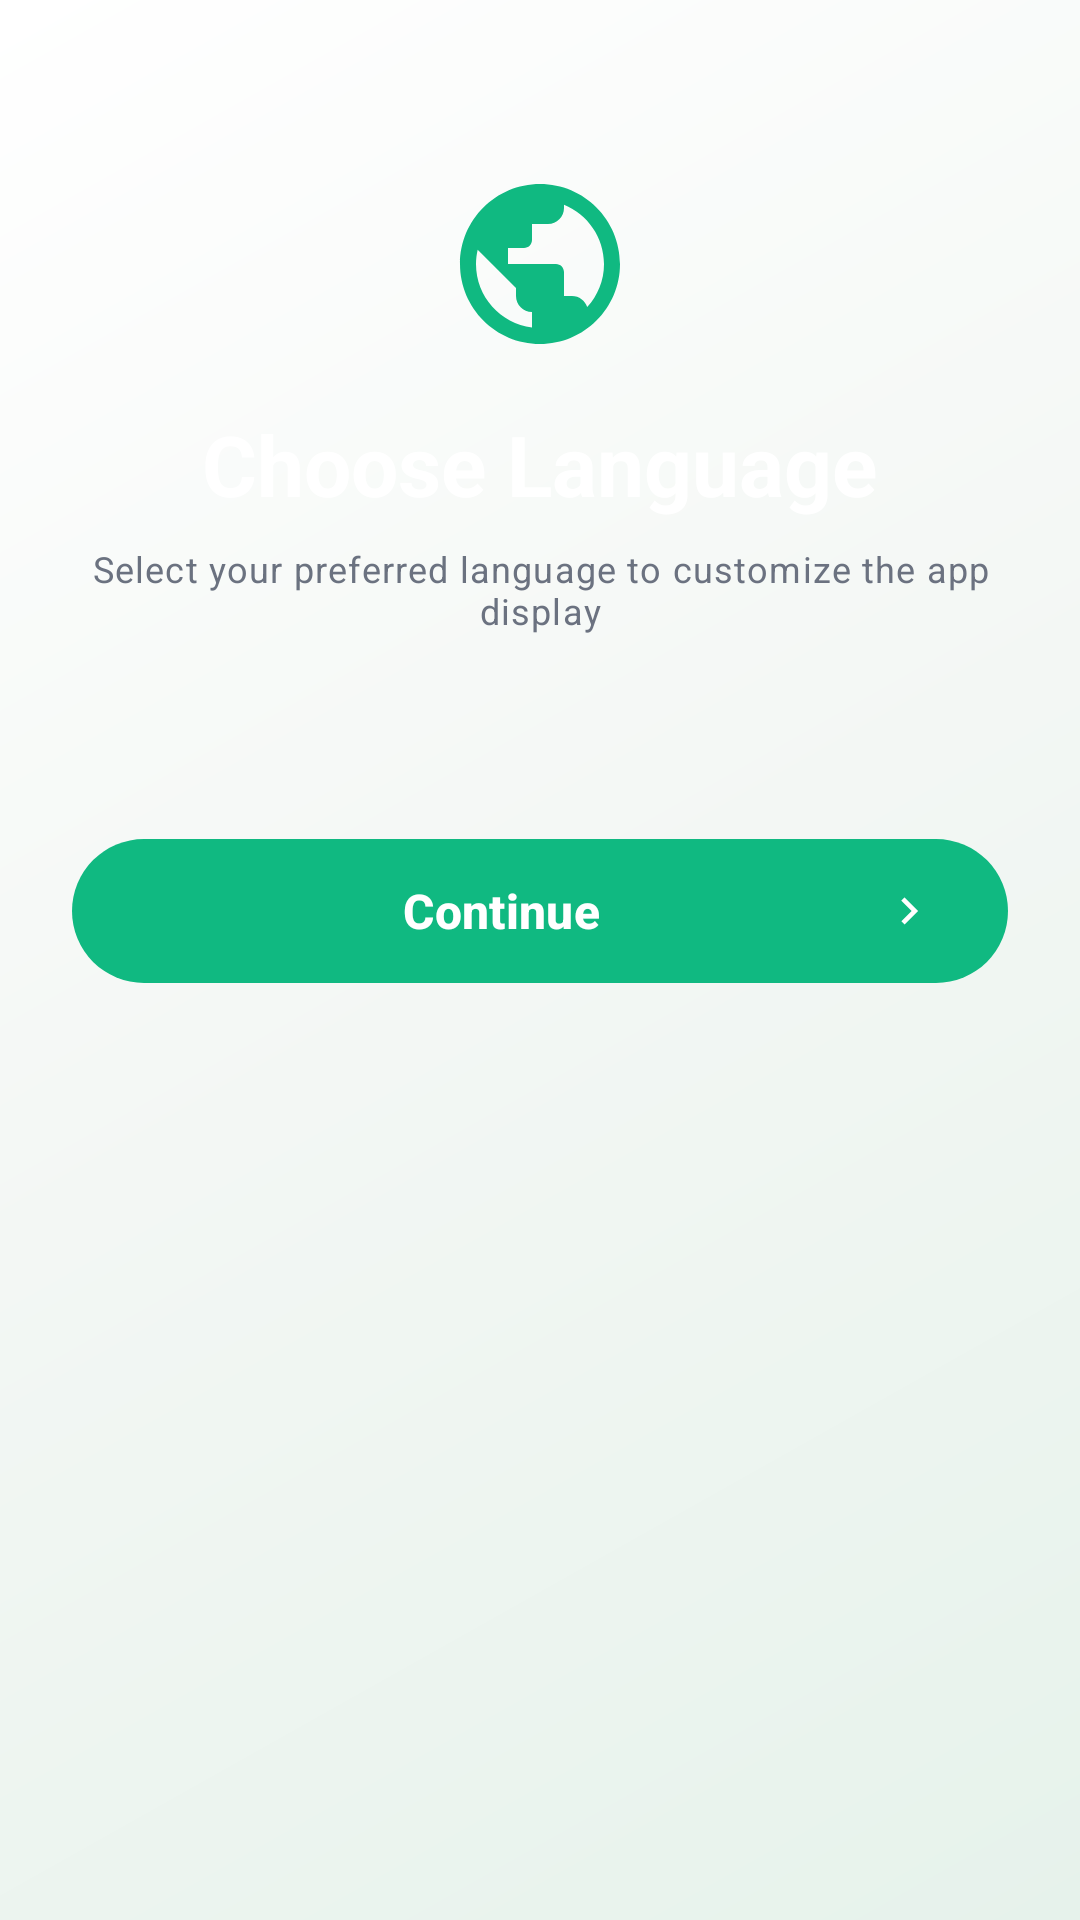

Here is an Android app screen rendered from its layout file. Give the layout XML and the strings, colors and styles it references.
<!-- AndroidManifest.xml: application theme Theme.AgriSenseAi -->
<!-- res/layout/activity_language_selection.xml -->
<?xml version="1.0" encoding="utf-8"?>
<ScrollView
    xmlns:android="http://schemas.android.com/apk/res/android"
    xmlns:app="http://schemas.android.com/apk/res-auto"
    android:layout_width="match_parent"
    android:layout_height="match_parent"
    android:background="@drawable/bg_futuristic_gradient"
    android:fillViewport="true">

    <LinearLayout
        android:layout_width="match_parent"
        android:layout_height="wrap_content"
        android:orientation="vertical"
        android:padding="24dp">

        
        <ImageView
            android:layout_width="64dp"
            android:layout_height="64dp"
            android:layout_gravity="center"
            android:layout_marginTop="32dp"
            android:src="@drawable/ic_language"
            app:tint="@color/primary_green"
            android:contentDescription="@string/select_language_title" />

        <TextView
            android:layout_width="wrap_content"
            android:layout_height="wrap_content"
            android:layout_gravity="center"
            android:layout_marginTop="16dp"
            android:text="@string/select_language_title"
            android:textAppearance="@style/TextAppearance.AgriSense.Headline"
            android:textColor="@color/white" />

        <TextView
            android:layout_width="wrap_content"
            android:layout_height="wrap_content"
            android:layout_gravity="center"
            android:layout_marginTop="8dp"
            android:text="@string/select_language_subtitle"
            android:textAppearance="@style/TextAppearance.AgriSense.Caption"
            android:textColor="@color/text_secondary"
            android:gravity="center" />

        
        <GridLayout
            android:id="@+id/languageGrid"
            android:layout_width="match_parent"
            android:layout_height="wrap_content"
            android:layout_marginTop="32dp"
            android:columnCount="2"
            android:alignmentMode="alignBounds"
            android:useDefaultMargins="true" />

        
        <com.google.android.material.button.MaterialButton
            android:id="@+id/btnContinue"
            android:layout_width="match_parent"
            android:layout_height="56dp"
            android:layout_marginTop="32dp"
            android:layout_marginBottom="24dp"
            android:text="@string/btn_continue"
            android:textColor="@color/white"
            android:textSize="16sp"
            android:textStyle="bold"
            app:backgroundTint="@color/primary_green"
            app:cornerRadius="28dp"
            app:icon="@drawable/ic_chevron_right"
            app:iconGravity="end"
            app:iconTint="@color/white" />

    </LinearLayout>
</ScrollView>
<!-- resources referenced by this layout -->
<resources>
  <color name="primary_green">#10B981</color>
  <color name="text_secondary">#6B7280</color>
  <color name="white">#FFFFFF</color>
  <!-- drawable bg_futuristic_gradient (drawable) -->
  <?xml version="1.0" encoding="utf-8"?>
  <shape xmlns:android="http://schemas.android.com/apk/res/android"
      android:shape="rectangle">
      <gradient
          android:type="linear"
          android:angle="135"
          android:startColor="#E6F2EB"
          android:centerColor="#F3F7F4"
          android:endColor="#FFFFFF" />
  </shape>
  <!-- drawable ic_chevron_right (drawable) -->
  <?xml version="1.0" encoding="utf-8"?>
  <vector xmlns:android="http://schemas.android.com/apk/res/android"
      android:width="24dp" android:height="24dp"
      android:viewportWidth="24" android:viewportHeight="24">
      <path android:fillColor="#FFFFFF"
          android:pathData="M8.59,16.59 L13.17,12 L8.59,7.41 L10,6 L16,12 L10,18 Z" />
  </vector>
  <string name="btn_continue">Continue</string>
  <string name="select_language_subtitle">Select your preferred language to customize the app display</string>
  <string name="select_language_title">Choose Language</string>
  <style name="TextAppearance.AgriSense.Caption" parent="TextAppearance.Material3.BodySmall">
          <item name="android:textSize">@dimen/text_caption</item>
          <item name="android:textColor">@color/text_secondary</item>
      </style>
  <style name="TextAppearance.AgriSense.Headline" parent="TextAppearance.Material3.HeadlineSmall">
          <item name="android:textSize">@dimen/text_headline</item>
          <item name="android:textColor">?attr/colorOnSurface</item>
          <item name="android:textStyle">bold</item>
      </style>
  <style name="Theme.AgriSenseAi" parent="Base.Theme.AgriSenseAi">
          <item name="colorPrimaryContainer">@color/primary_green_light</item>
          <item name="colorOnPrimaryContainer">@color/primary_green_dark_container</item>
          <item name="colorSecondary">@color/secondary_green</item>
          <item name="colorOnSecondary">@color/white</item>
          <item name="android:statusBarColor">@color/primary_green</item>
      </style>
  <dimen name="text_caption">12sp</dimen>
  <dimen name="text_headline">28sp</dimen>
  <color name="primary_green_light">#E8F5E9</color>
  <color name="primary_green_dark_container">#C8E6C9</color>
  <color name="secondary_green">#34D399</color>
  <color name="surface">#FFFFFF</color>
  <color name="on_surface">#111827</color>
  <color name="background">#F7FAF7</color>
  <style name="Widget.AgriSense.BottomNavigation" parent="Widget.Material3.BottomNavigationView">
          <item name="android:background">@color/background</item>
          <item name="itemIconTint">@color/bottom_nav_color</item>
          <item name="itemTextColor">@color/bottom_nav_color</item>
          <item name="itemActiveIndicatorStyle">@style/Widget.AgriSense.BottomNav.ActiveIndicator</item>
          <item name="labelVisibilityMode">labeled</item>
          <item name="elevation">8dp</item>
      </style>
  <style name="Widget.AgriSense.Card" parent="Widget.Material3.CardView.Outlined">
          <item name="cardBackgroundColor">@android:color/transparent</item>
          <item name="cardCornerRadius">@dimen/radius_card</item>
          <item name="cardElevation">0dp</item>
          <item name="strokeWidth">0dp</item>
          <item name="strokeColor">@android:color/transparent</item>
      </style>
  <style name="Widget.AgriSense.BottomNav.ActiveIndicator" parent="Widget.Material3.BottomNavigationView.ActiveIndicator">
          <item name="android:color">@color/icon_bg_green</item>
      </style>
  <dimen name="radius_card">20dp</dimen>
  <color name="icon_bg_green">#E8F5E9</color>
</resources>
